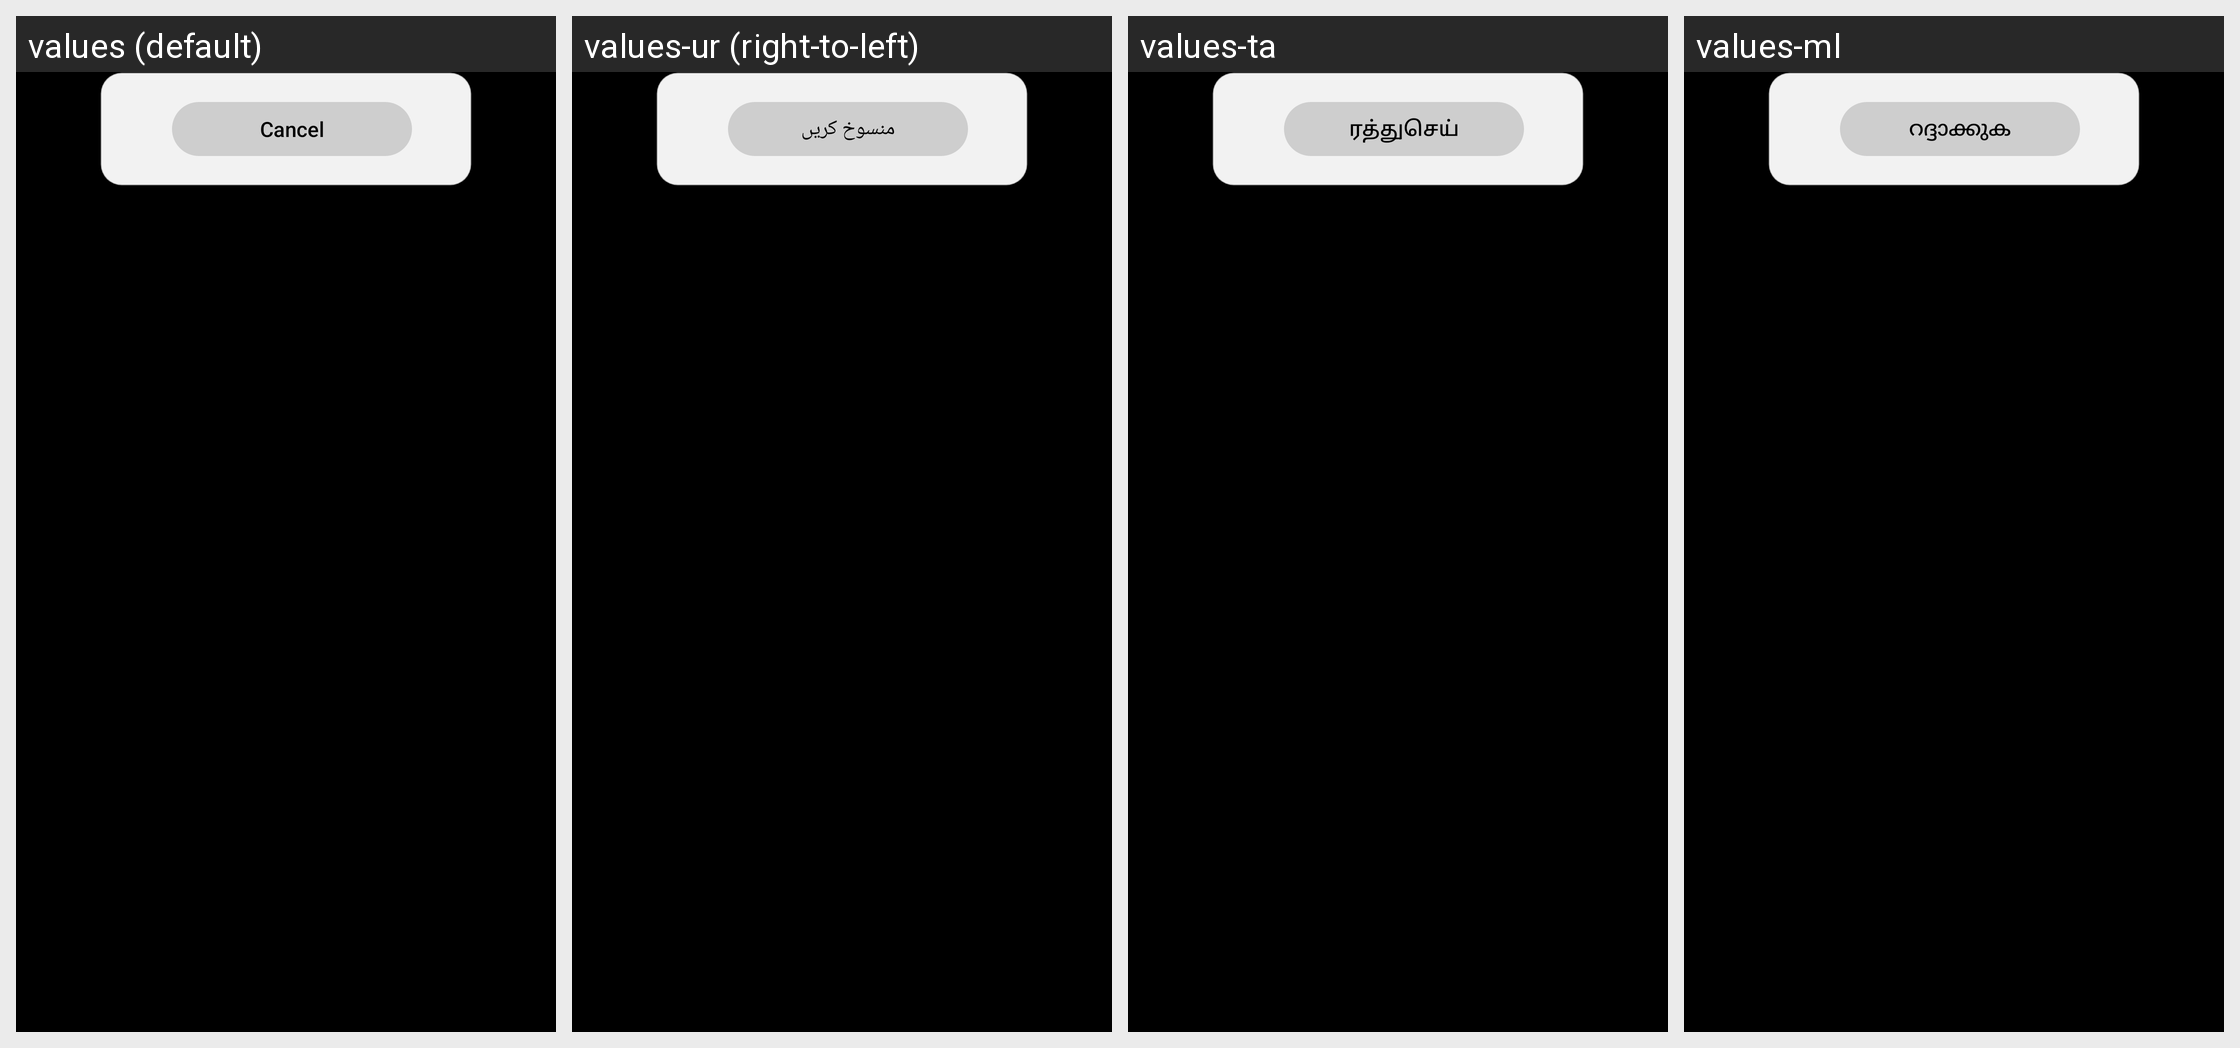

Strings drawn on this Android screen and how each of the app's shown locales translates them:
Android screen res/layout/dialog_confirm.xml rendered under 4 locales, left to right: values (default), values-ur (right-to-left), values-ta, values-ml. Device: Nexus 5 (rendered at 1080×1920; each locale shown at half size, 540×960, under a caption strip naming it); theme android:Theme.Black.NoTitleBar.Fullscreen.
Other locales in the repository, not shown: values-as, values-bn, values-gu, values-hi, values-kn, values-mr, values-or, values-pa, values-te.
Strings drawn on this screen, with the default value and each locale's value (text and hints the layout hard-codes, and strings that could not be matched under every locale, appear in the picture but are not listed):

confirm_cancel
  values: Cancel
  values-ur: منسوخ کریں
  values-ta: ரத்துசெய்
  values-ml: റദ്ദാക്കുക

confirm_delete
  values: Delete
  values-ur: حذف کریں
  values-ta: நீக்கு
  values-ml: ഇല്ലാതാക്കുക
